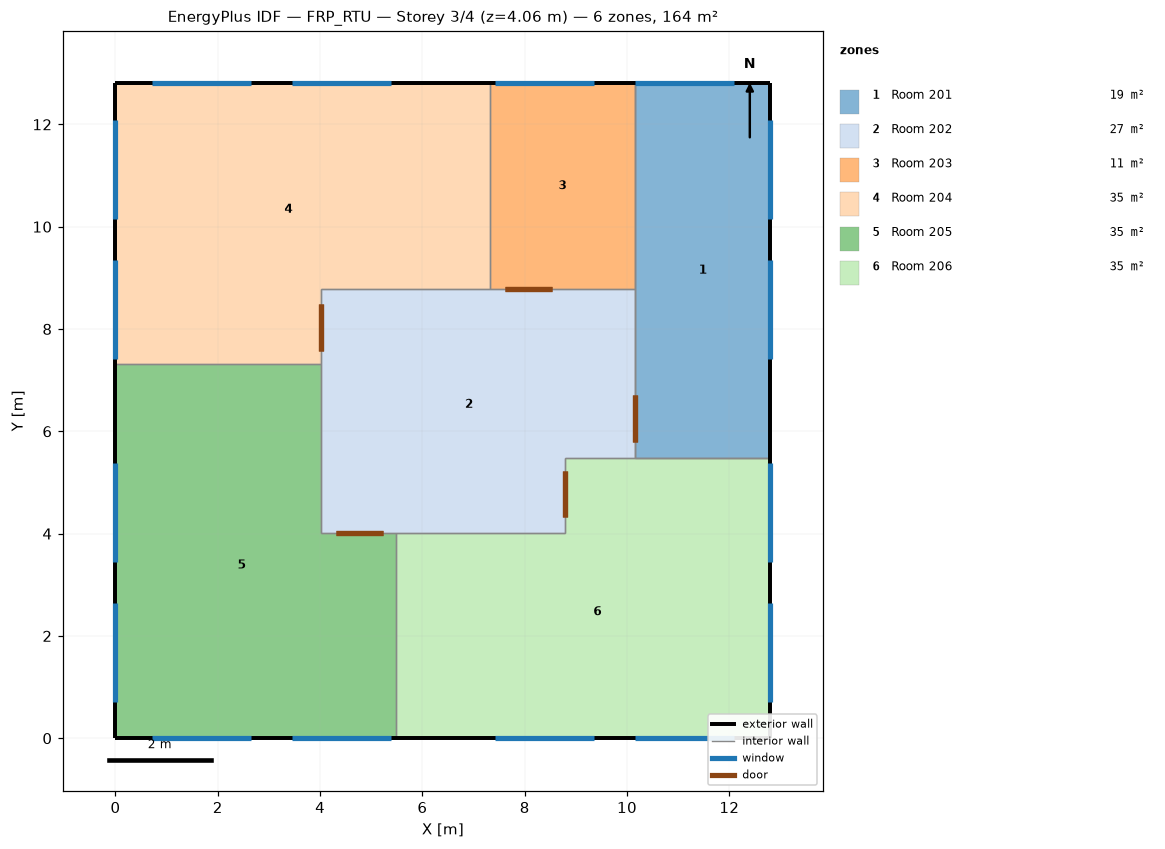
=== STOREY PLAN SPEC (per zone: floor XY polygon, exterior-wall plan segments, windows/doors) ===
zone 1: Room 201  (19.3 m²)
  floor: (12.80, 12.80) (12.80, 5.49) (10.16, 5.49) (10.16, 12.80)
  exterior wall: (12.80, 5.49) – (12.80, 12.80)  [7.3 m]
    window: (12.80, 7.42) – (12.80, 9.35)  [3.5 m²]
    window: (12.80, 10.16) – (12.80, 12.09)  [3.5 m²]
  exterior wall: (12.80, 12.80) – (10.16, 12.80)  [2.6 m]
    window: (12.09, 12.80) – (10.16, 12.80)  [3.5 m²]
  interior walls: 5
zone 2: Room 202  (27.3 m²)
  floor: (10.16, 8.79) (10.16, 5.49) (8.79, 5.49) (8.79, 4.01) (4.01, 4.01) (4.01, 8.79)
  interior walls: 9
zone 3: Room 203  (11.4 m²)
  floor: (10.16, 12.80) (10.16, 8.79) (7.32, 8.79) (7.32, 12.80)
  exterior wall: (10.16, 12.80) – (7.32, 12.80)  [2.8 m]
    window: (9.35, 12.80) – (7.42, 12.80)  [3.5 m²]
  interior walls: 3
zone 4: Room 204  (35.3 m²)
  floor: (7.32, 12.80) (7.32, 8.79) (4.01, 8.79) (4.01, 7.32) (0.00, 7.32) (0.00, 12.80)
  exterior wall: (7.32, 12.80) – (0.00, 12.80)  [7.3 m]
    window: (5.38, 12.80) – (3.45, 12.80)  [3.5 m²]
    window: (2.64, 12.80) – (0.71, 12.80)  [3.5 m²]
  exterior wall: (0.00, 12.80) – (0.00, 7.32)  [5.5 m]
    window: (0.00, 12.09) – (0.00, 10.16)  [3.5 m²]
    window: (0.00, 9.35) – (0.00, 7.42)  [3.5 m²]
  interior walls: 4
zone 5: Room 205  (35.3 m²)
  floor: (4.01, 7.32) (4.01, 4.01) (5.49, 4.01) (5.49, 0.00) (0.00, 0.00) (0.00, 7.32)
  exterior wall: (0.00, 0.00) – (5.49, 0.00)  [5.5 m]
    window: (0.71, 0.00) – (2.64, 0.00)  [3.5 m²]
    window: (3.45, 0.00) – (5.38, 0.00)  [3.5 m²]
  exterior wall: (0.00, 7.32) – (0.00, 0.00)  [7.3 m]
    window: (0.00, 5.38) – (0.00, 3.45)  [3.5 m²]
    window: (0.00, 2.64) – (0.00, 0.71)  [3.5 m²]
  interior walls: 4
zone 6: Room 206  (35.3 m²)
  floor: (12.80, 5.49) (12.80, 0.00) (5.49, 0.00) (5.49, 4.01) (8.79, 4.01) (8.79, 5.49)
  exterior wall: (12.80, 0.00) – (12.80, 5.49)  [5.5 m]
    window: (12.80, 0.71) – (12.80, 2.64)  [3.5 m²]
    window: (12.80, 3.45) – (12.80, 5.38)  [3.5 m²]
  exterior wall: (5.49, 0.00) – (12.80, 0.00)  [7.3 m]
    window: (7.42, 0.00) – (9.35, 0.00)  [3.5 m²]
    window: (10.16, 0.00) – (12.09, 0.00)  [3.5 m²]
  interior walls: 5

=== DERIVED (storey summary) ===
Building: FRP_RTU
Storey: 3 of 4  (floor level z = 4.06 m)
Storey gross floor area: 163.9 m²
Zones on this storey: 6
  - Room 201: floor 19.3 m²; exterior wall 10.0 m (42.5 m²); 3 window(s) 10.6 m²; WWR 24.9%
  - Room 202: floor 27.3 m²
  - Room 203: floor 11.4 m²; exterior wall 2.8 m (7.8 m²); 1 window(s) 3.5 m²; WWR 45.2%
  - Room 204: floor 35.3 m²; exterior wall 12.8 m (35.1 m²); 4 window(s) 14.1 m²; WWR 40.2%
  - Room 205: floor 35.3 m²; exterior wall 12.8 m (35.1 m²); 4 window(s) 14.1 m²; WWR 40.2%
  - Room 206: floor 35.3 m²; exterior wall 12.8 m (35.1 m²); 4 window(s) 14.1 m²; WWR 40.2%
Zone adjacency (shared interzone walls):
  - Room 201 ↔ Room 202
  - Room 201 ↔ Room 203
  - Room 201 ↔ Room 206
  - Room 202 ↔ Room 203
  - Room 202 ↔ Room 204
  - Room 202 ↔ Room 205
  - Room 202 ↔ Room 206
  - Room 203 ↔ Room 204
  - Room 204 ↔ Room 205
  - Room 205 ↔ Room 206